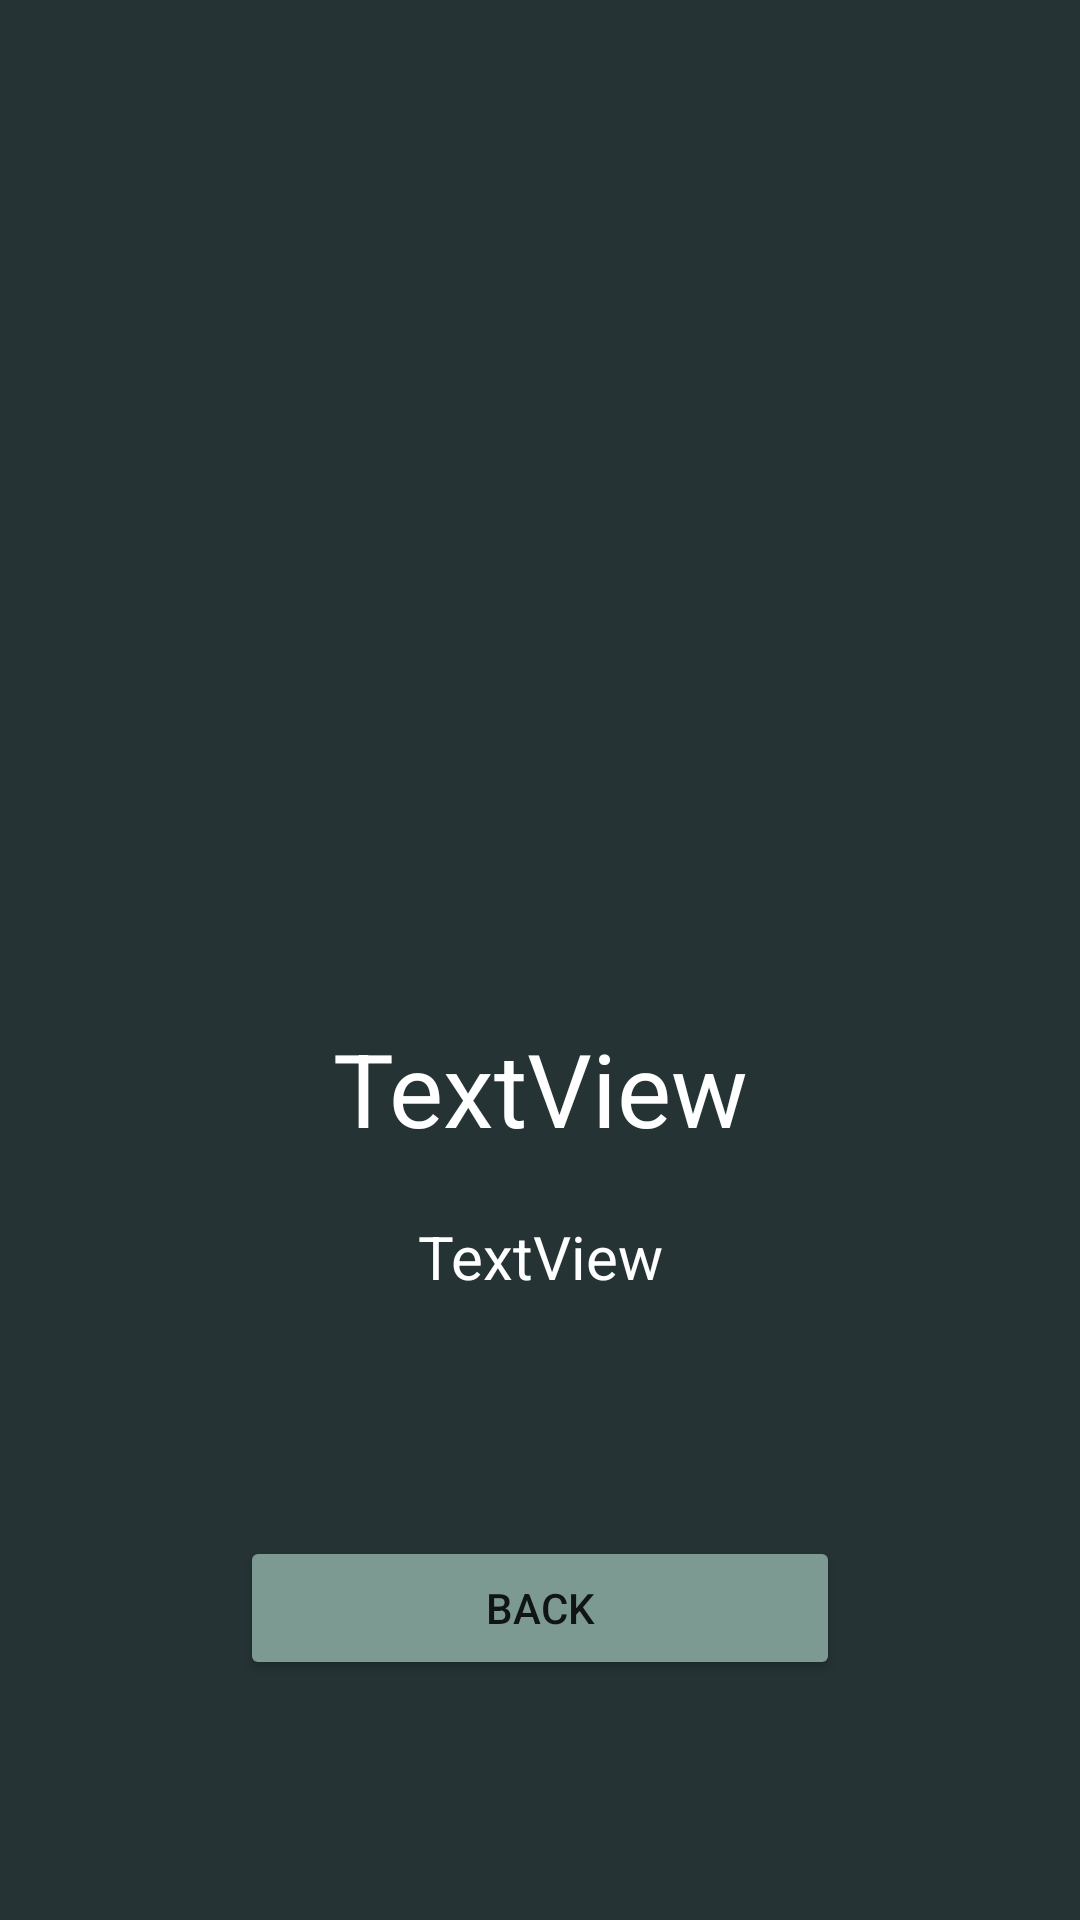

Produce the Android XML layout that renders to this screen, including the resource entries it uses.
<!-- AndroidManifest.xml: application theme Theme.Lab3 -->
<!-- res/layout/fragment_advise.xml -->
<?xml version="1.0" encoding="utf-8"?>
<androidx.constraintlayout.widget.ConstraintLayout xmlns:android="http://schemas.android.com/apk/res/android"
    xmlns:app="http://schemas.android.com/apk/res-auto"
    xmlns:tools="http://schemas.android.com/tools"
    android:layout_width="match_parent"
    android:layout_height="match_parent"
    android:background="@color/menu_color">

    <LinearLayout
        android:layout_width="match_parent"
        android:layout_height="0dp"
        android:layout_marginTop="120dp"
        android:orientation="vertical"
        app:layout_constraintBottom_toTopOf="@+id/backButton"
        app:layout_constraintEnd_toEndOf="parent"
        app:layout_constraintStart_toStartOf="parent"
        app:layout_constraintTop_toTopOf="parent">

        <ImageView
            android:id="@+id/adviseImage"
            android:layout_width="200dp"
            android:layout_height="200dp"
            android:layout_gravity="center"
            android:transitionName="productImage"
            tools:srcCompat="@tools:sample/avatars" />

        <TextView
            android:id="@+id/adviseTitle"
            android:layout_width="match_parent"
            android:layout_height="wrap_content"
            android:layout_gravity="center"
            android:layout_marginLeft="10dp"
            android:layout_marginTop="20dp"
            android:layout_marginRight="10dp"
            android:gravity="center"
            android:text="TextView"
            android:textColor="@color/white"
            android:textSize="34sp"
            android:transitionName="productTitle" />

        <TextView
            android:id="@+id/adviseDescription"
            android:layout_width="match_parent"
            android:layout_height="wrap_content"
            android:layout_marginLeft="10dp"
            android:layout_marginTop="20dp"
            android:layout_marginRight="10dp"
            android:gravity="center"
            android:text="TextView"
            android:textColor="@color/white"
            android:textSize="20sp"
            android:transitionName="productDescription" />

    </LinearLayout>

    <Button
        android:id="@+id/backButton"
        android:layout_width="200dp"
        android:layout_height="48dp"
        android:layout_gravity="center"
        android:layout_marginBottom="80dp"
        android:layout_weight="5"
        android:backgroundTint="@color/button_color"
        android:text="Back"
        app:cornerRadius="10dp"
        app:layout_constraintBottom_toBottomOf="parent"
        app:layout_constraintEnd_toEndOf="parent"
        app:layout_constraintStart_toStartOf="parent" />

</androidx.constraintlayout.widget.ConstraintLayout>
<!-- resources referenced by this layout -->
<resources>
  <color name="button_color">#7C9A92</color>
  <color name="menu_color">#253334</color>
  <color name="white">#FFFFFFFF</color>
  <style name="Theme.Lab3" parent="Theme.MaterialComponents.DayNight.DarkActionBar">
          
          <item name="colorPrimary">@color/purple_500</item>
          <item name="colorPrimaryVariant">@color/purple_700</item>
          <item name="colorOnPrimary">@color/white</item>
          
          <item name="colorSecondary">@color/teal_200</item>
          <item name="colorSecondaryVariant">@color/teal_700</item>
          <item name="colorOnSecondary">@color/black</item>
          
          <item name="android:windowActionBar">false</item>
          <item name="android:windowNoTitle">true</item>
          <item name="android:statusBarColor" tools:targetApi="l">@color/menu_color</item>
          
      </style>
  <color name="purple_500">#FF6200EE</color>
  <color name="purple_700">#FF3700B3</color>
  <color name="teal_200">#FF03DAC5</color>
  <color name="teal_700">#FF018786</color>
  <color name="black">#FF000000</color>
</resources>
